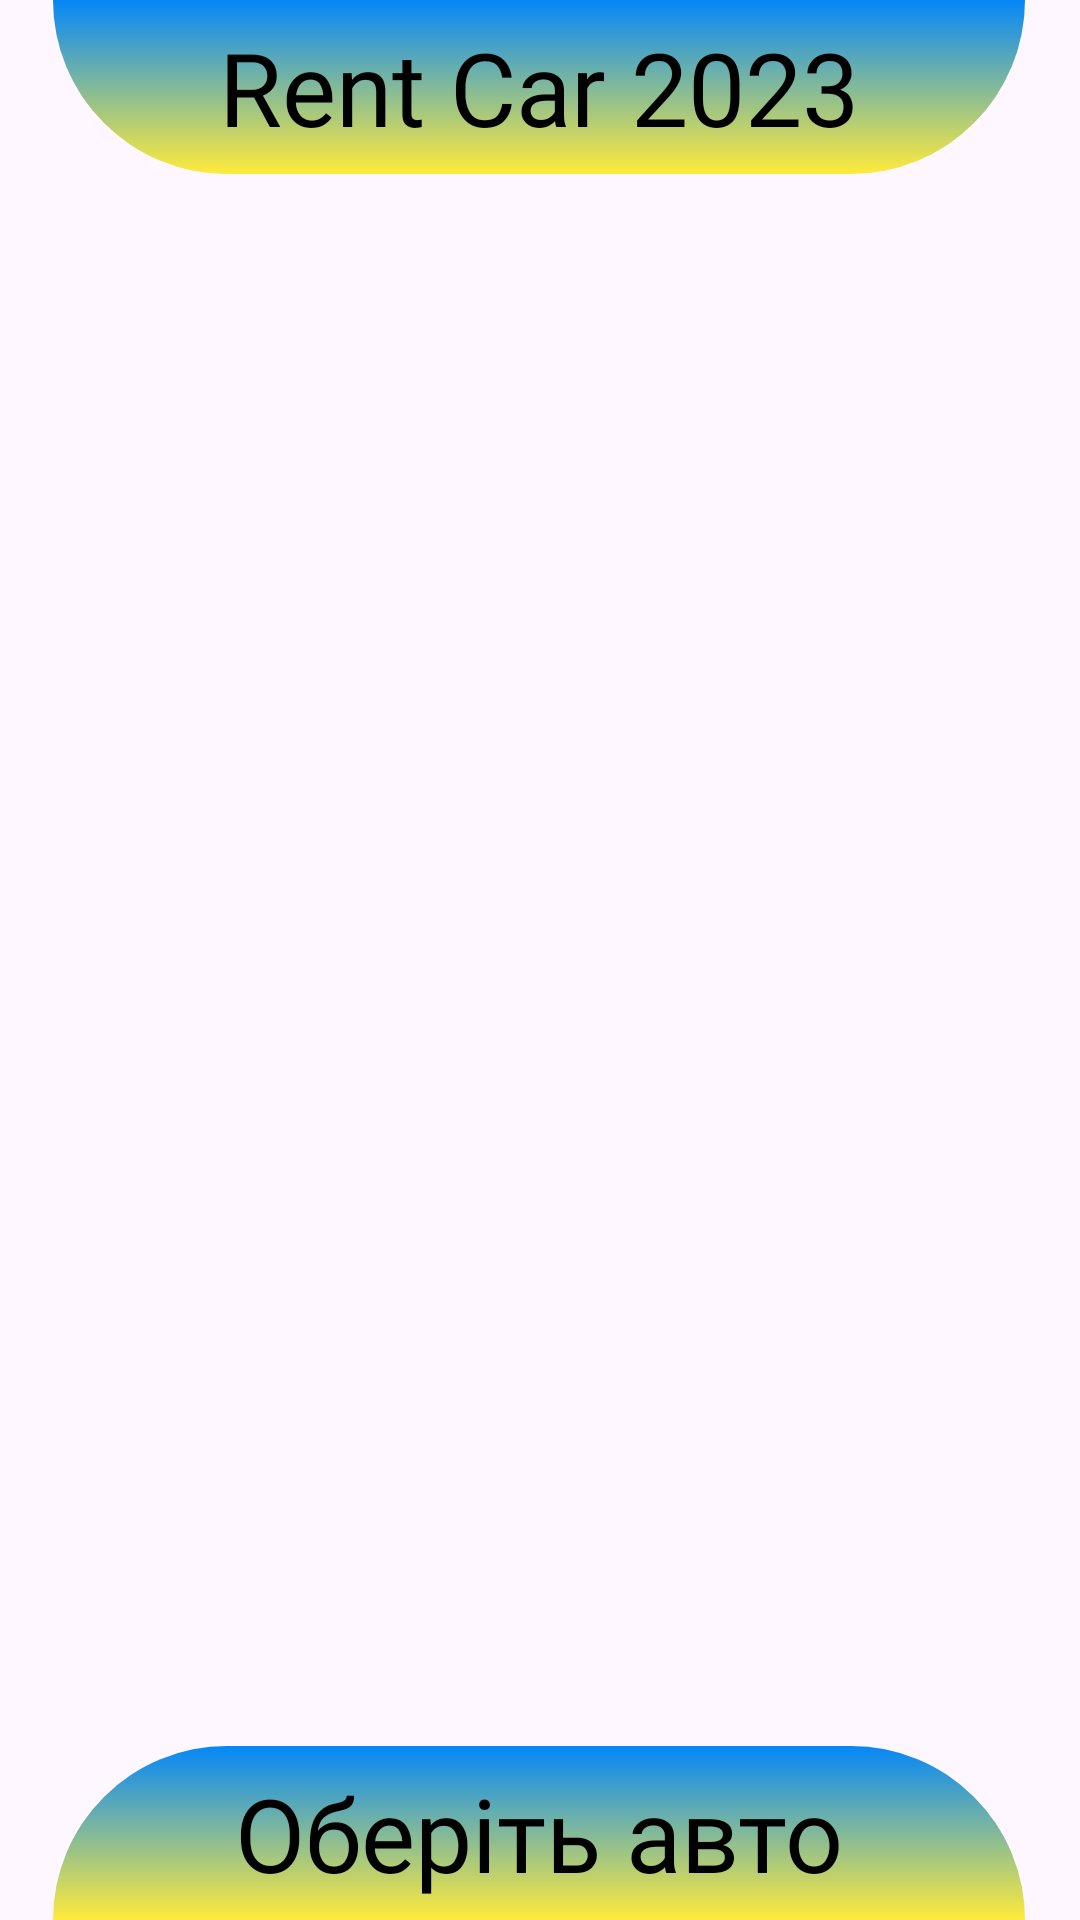

Here is an Android app screen rendered from its layout file. Give the layout XML and the strings, colors and styles it references.
<!-- AndroidManifest.xml: application theme Theme.AndroidFirstProject -->
<!-- res/layout/activity_ren_car.xml -->
<?xml version="1.0" encoding="utf-8"?>
<androidx.constraintlayout.widget.ConstraintLayout xmlns:android="http://schemas.android.com/apk/res/android"
    xmlns:app="http://schemas.android.com/apk/res-auto"
    xmlns:tools="http://schemas.android.com/tools"
    android:layout_width="match_parent"
    android:layout_height="match_parent"
    tools:context=".ren_car_Activity">


    <TextView

        android:id="@+id/textView"
        android:layout_width="324dp"
        android:layout_height="58dp"
        android:background="@drawable/gradient"
        android:fontFamily="@font/nosifer"
        android:gravity="center"
        android:text="@string/main_btn_rent_car"
        android:textColor="@color/black"
        android:textSize="34sp"
        app:layout_constraintBottom_toBottomOf="parent"
        app:layout_constraintEnd_toEndOf="parent"
        app:layout_constraintHorizontal_bias="0.494"
        app:layout_constraintStart_toStartOf="parent"
        app:layout_constraintTop_toTopOf="parent"
        app:layout_constraintVertical_bias="0.0" />

    <ScrollView

        android:layout_width="349dp"
        android:layout_height="556dp"
        android:layout_marginHorizontal="10dp"
        android:layout_marginRight="20dp"
        app:layout_constraintBottom_toTopOf="@+id/textView2"
        app:layout_constraintEnd_toEndOf="parent"
        app:layout_constraintHeight_percent="0.55"
        app:layout_constraintStart_toStartOf="parent"
        app:layout_constraintTop_toBottomOf="@+id/textView"
        app:layout_constraintVertical_bias="0.483">

        <LinearLayout
            android:id="@+id/car_container"
            android:layout_width="match_parent"
            android:layout_height="wrap_content"
            android:layout_marginLeft="15dp"
            android:fitsSystemWindows="true"
            android:orientation="vertical">

        </LinearLayout>
    </ScrollView>

    <TextView

        android:id="@+id/textView2"
        android:layout_width="324dp"
        android:layout_height="58dp"
        android:background="@drawable/gradient2"
        android:fontFamily="@font/ukr"
        android:gravity="center"
        android:text="@string/choice_btn_rent_car"
        android:textColor="@color/black"
        android:textSize="34sp"
        app:layout_constraintBottom_toBottomOf="parent"
        app:layout_constraintEnd_toEndOf="parent"
        app:layout_constraintHorizontal_bias="0.494"
        app:layout_constraintStart_toStartOf="parent"
        app:layout_constraintTop_toBottomOf="@+id/textView"
        app:layout_constraintVertical_bias="1.0" />
</androidx.constraintlayout.widget.ConstraintLayout>
<!-- resources referenced by this layout -->
<resources>
  <color name="black">#FF000000</color>
  <!-- drawable gradient (drawable) -->
  <?xml version="1.0" encoding="utf-8"?>
  <shape xmlns:android="http://schemas.android.com/apk/res/android"
      android:shape="rectangle">
      <gradient
          android:startColor="#0587F8"
          android:endColor="#FFEB3B"
          android:angle="270"/>
  
      <corners
          android:topLeftRadius="0dp"
          android:topRightRadius="0dp"
          android:bottomLeftRadius="70dp"
          android:bottomRightRadius="70dp"/>
  </shape>
  <!-- drawable gradient2 (drawable) -->
  <?xml version="1.0" encoding="utf-8"?>
  <shape xmlns:android="http://schemas.android.com/apk/res/android"
      android:shape="rectangle">
      <gradient
          android:startColor="#0587F8"
          android:endColor="#FFEB3B"
          android:angle="270"/>
  
      <corners
          android:topLeftRadius="70dp"
          android:topRightRadius="70dp"
          android:bottomLeftRadius="0dp"
          android:bottomRightRadius="0dp"/>
  </shape>
  <string name="choice_btn_rent_car">Оберіть авто</string>
  <string name="main_btn_rent_car">Rent Car 2023</string>
  <style name="Theme.AndroidFirstProject" parent="Base.Theme.AndroidFirstProject" />
  <style name="Base.Theme.AndroidFirstProject" parent="Theme.Material3.DayNight.NoActionBar">
          
          
      </style>
</resources>
